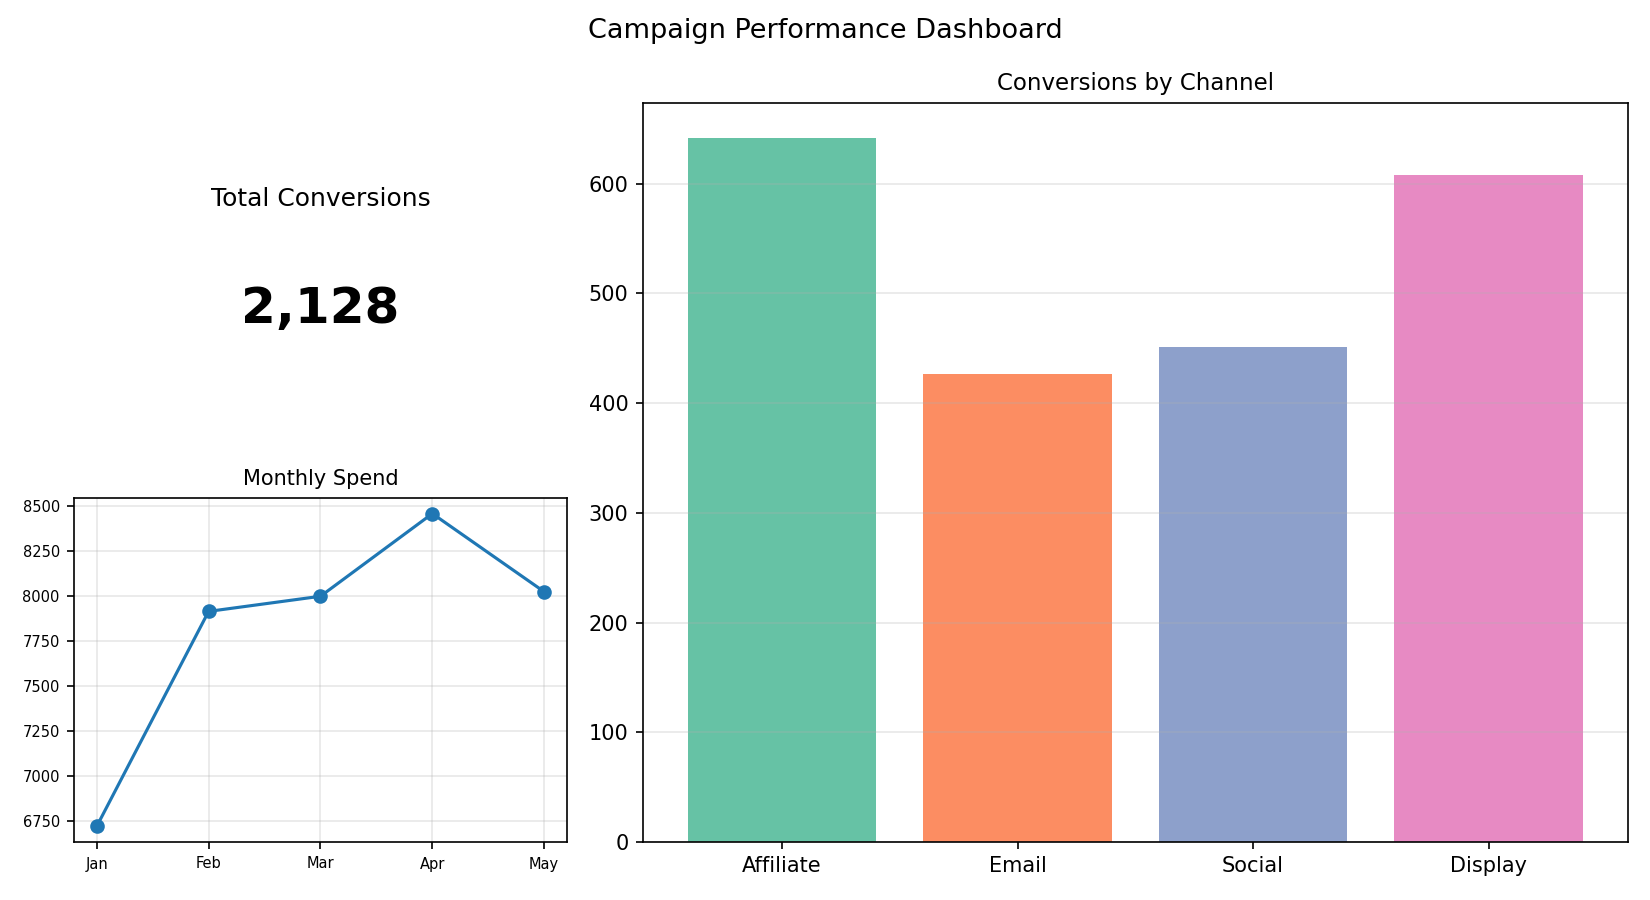

The table this chart was drawn from, first rows:
Channel, Conversions
Affiliate, 642
Email, 427
Social, 451
Display, 608
